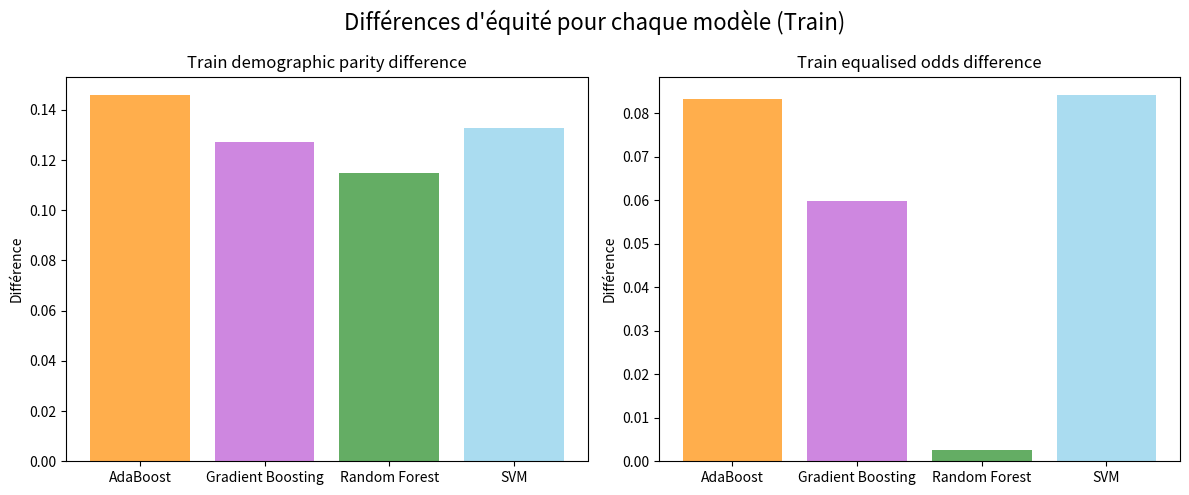

Python code for this plot: (Note: this script raises an exception after producing the figure.)
import matplotlib.pyplot as plt

# Models
models = ['AdaBoost', 'Gradient Boosting', 'Random Forest', 'SVM']
colours = ['darkorange', 'mediumorchid', 'forestgreen', 'skyblue']

# Train Demographic Parity Difference
train_dem_parity = [0.1459, 0.1271, 0.1147, 0.1328]

# Train Equalised Odds Difference
train_eq_odds = [0.0832, 0.0599, 0.0025, 0.0842]

# Test Demographic Parity Difference
test_dem_parity = [0.1341, 0.1155, 0.1204, 0.1302]

# Test Equalised Odds Difference
test_eq_odds = [0.1198, 0.0920, 0.0934, 0.1201]

# Create subplots for train
fig, axs_train = plt.subplots(1, 2, figsize=(12, 5))
fig.suptitle('Différences d\'équité pour chaque modèle (Train)', fontsize=16)

# Train Parity
axs_train[0].bar(models, train_dem_parity, color=colours, alpha=0.7)
axs_train[0].set_title('Train demographic parity difference')
axs_train[0].set_ylabel('Différence')

# Train Equalised Odds
axs_train[1].bar(models, train_eq_odds, color=colours, alpha=0.7)
axs_train[1].set_title('Train equalised odds difference')
axs_train[1].set_ylabel('Différence')

# Adjust layout
plt.tight_layout()

# Show the train plot
plt.savefig('plots/pdf/train_sex_metrics.pdf')

# Create subplots for test
fig, axs_test = plt.subplots(1, 2, figsize=(12, 5))
fig.suptitle('Différences d\'équité pour chaque modèle (Test)', fontsize=16)

# Test Parity
axs_test[0].bar(models, test_dem_parity, color=colours, alpha=0.7)
axs_test[0].set_title('Test demographic parity difference')
axs_test[0].set_ylabel('Différence')

# Test Equalised Odds
axs_test[1].bar(models, test_eq_odds, color=colours, alpha=0.7)
axs_test[1].set_title('Test equalised odds difference')
axs_test[1].set_ylabel('Différence')

# Adjust layout
plt.tight_layout()

# Show the test plot
plt.savefig('plots/pdf/test_sex_metrics.pdf')



################ Same thing on the no SEX data ################
# Train Demographic Parity Difference
models = ['AdaBoost', 'Gradient Boosting', 'Random Forest', 'SVM']
train_dem_parity_no_sex = [0.0694, 0.0579, 0.1121, 0.0213]

# Train Equalised Odds Difference
train_eq_odds_no_sex = [0.0126, 0.0236, 0.0020, 0.0494]

# Test Demographic Parity Difference
test_dem_parity_no_sex = [0.0624, 0.0643, 0.0494, 0.0304]

# Test Equalised Odds Difference
test_eq_odds_no_sex = [0.0351, 0.0292, 0.0200, 0.0386]

# Create subplots for train
fig, axs_train = plt.subplots(1, 2, figsize=(12, 5))
fig.suptitle('Différences d\'équité pour chaque modèle (Train sans la feature SEX)', fontsize=16)

# Train Parity
axs_train[0].bar(models, train_dem_parity_no_sex, color=colours, alpha=0.7)
axs_train[0].set_title('Train demographic parity difference')
axs_train[0].set_ylabel('Différence')

# Train Equalised Odds
axs_train[1].bar(models, train_eq_odds_no_sex, color=colours, alpha=0.7)
axs_train[1].set_title('Train equalised odds difference')
axs_train[1].set_ylabel('Différence')

# Adjust layout
plt.tight_layout()

# Show the train plot
plt.savefig('plots/pdf/train_sex_metrics_no_sex.pdf')

# Create subplots for test
fig, axs_test = plt.subplots(1, 2, figsize=(12, 5))
fig.suptitle('Différences d\'équité pour chaque modèle (Test sans la feature SEX)', fontsize=16)

# Test Parity
axs_test[0].bar(models, test_dem_parity_no_sex, color=colours, alpha=0.7)
axs_test[0].set_title('Test demographic parity difference')
axs_test[0].set_ylabel('Différence')

# Test Equalised Odds
axs_test[1].bar(models, test_eq_odds_no_sex, color=colours, alpha=0.7)
axs_test[1].set_title('Test equalised odds difference')
axs_test[1].set_ylabel('Différence')

# Adjust layout
plt.tight_layout()

# Show the test plot
plt.savefig('plots/pdf/test_sex_metrics_no_sex.pdf')